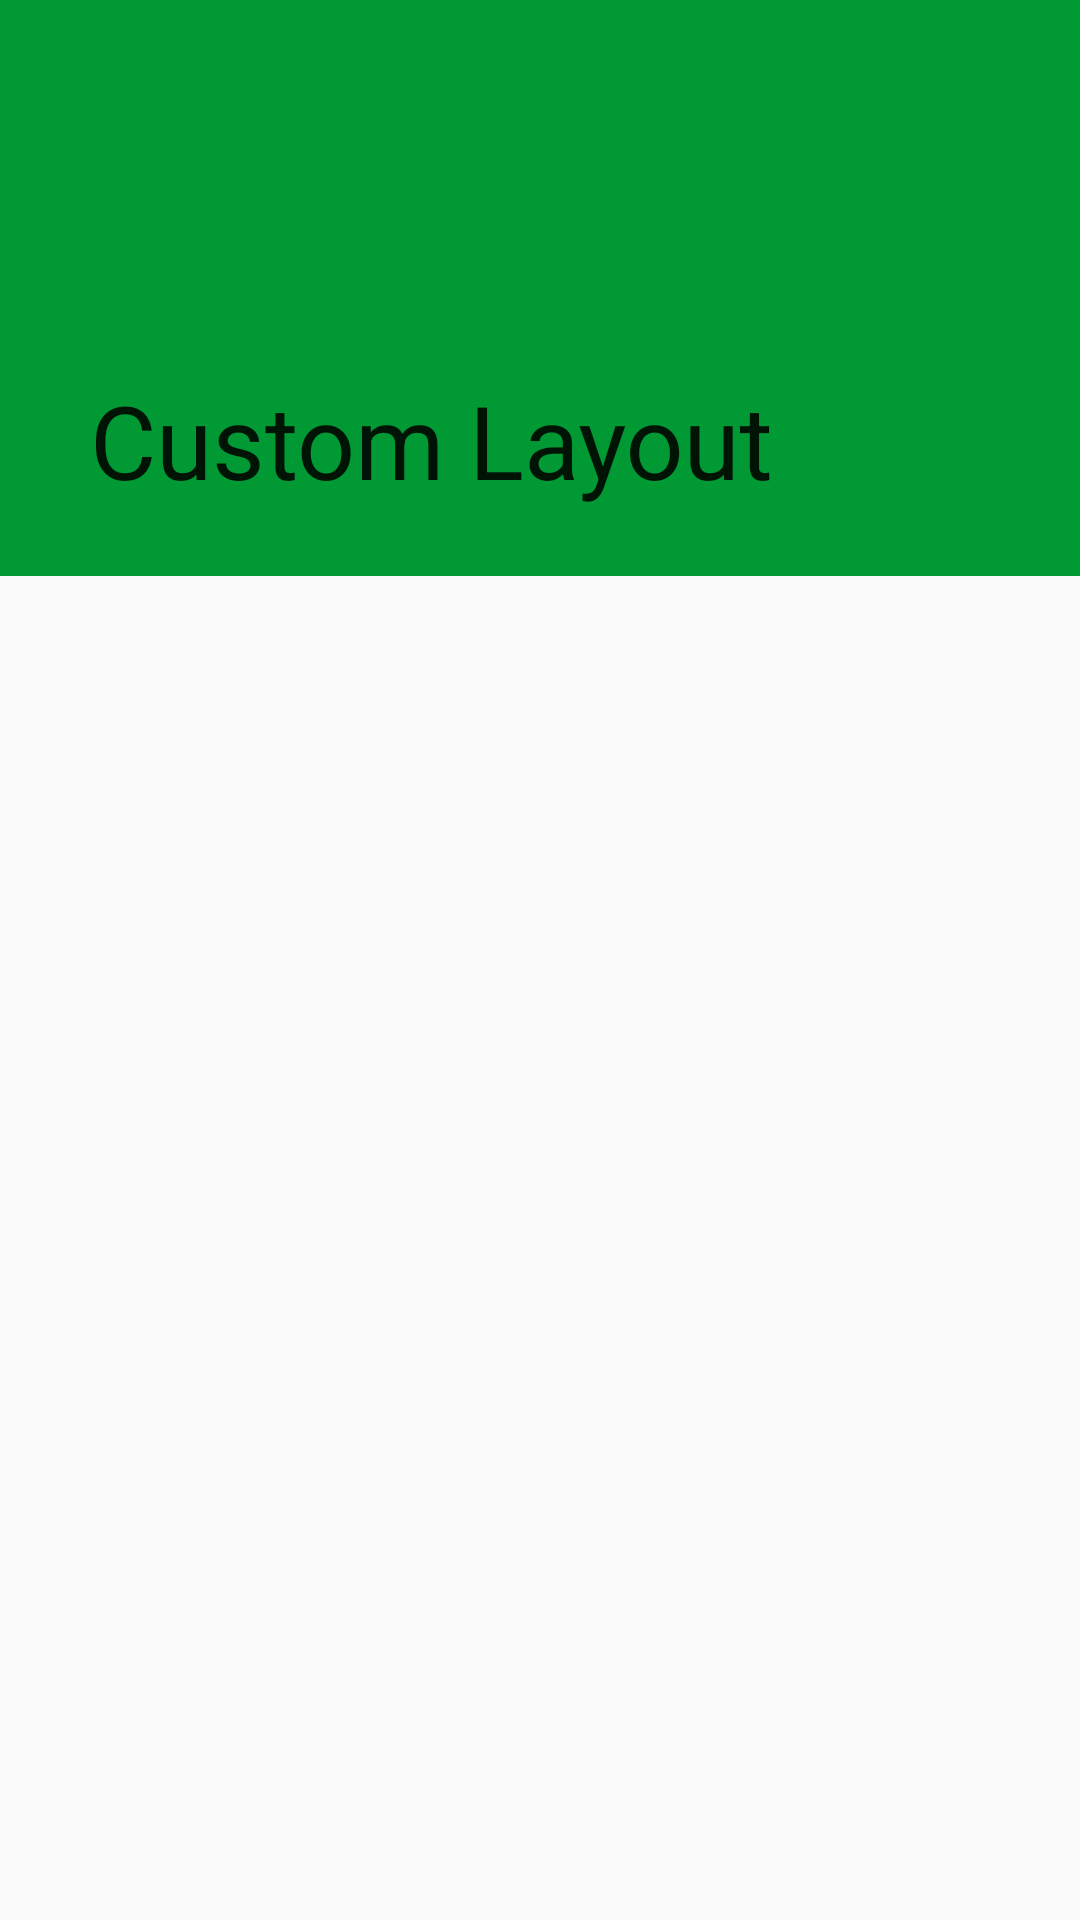

Write the Android layout XML for this screen, with the resource values it uses.
<!-- AndroidManifest.xml: application theme MyTheme -->
<!-- res/layout/activity_main.xml -->
<android.support.design.widget.CoordinatorLayout xmlns:android="http://schemas.android.com/apk/res/android"
    xmlns:app="http://schemas.android.com/apk/res-auto"
    android:layout_width="match_parent"
    android:layout_height="match_parent">


    <android.support.design.widget.AppBarLayout
        android:id="@+id/appBar"
        android:layout_width="match_parent"
        android:layout_height="192dp"
        android:fitsSystemWindows="true">

        <android.support.design.widget.CollapsingToolbarLayout
            android:id="@+id/collapseToolbar"
            android:layout_width="match_parent"
            android:layout_height="match_parent"
            android:fitsSystemWindows="true"
            app:contentScrim="?attr/colorPrimary"
            app:expandedTitleMarginEnd="80dp"
            app:expandedTitleMarginStart="30dp"
            app:layout_scrollFlags="scroll|exitUntilCollapsed"
            app:title="Custom Layout">

            <ImageView
                android:layout_width="match_parent"
                android:layout_height="wrap_content"
                android:fitsSystemWindows="true"
                android:scaleType="fitXY"
                android:src="@drawable/bridge"
                app:layout_collapseMode="pin"
                app:layout_collapseParallaxMultiplier="1.5"/>


            <android.support.v7.widget.Toolbar
                android:id="@+id/toolbar"
                android:layout_width="match_parent"
                android:layout_height="?android:attr/actionBarSize"
                app:layout_collapseMode="pin"/>

        </android.support.design.widget.CollapsingToolbarLayout>

    </android.support.design.widget.AppBarLayout>
    <android.support.design.widget.FloatingActionButton
        android:id="@+id/fab"
        android:layout_width="wrap_content"
        android:layout_height="wrap_content"
        app:backgroundTint="@android:color/holo_blue_dark"
        app:elevation="10dp"
        android:translationZ="10dp"
        android:layout_marginRight="20dp"
        app:layout_anchor="@+id/appBar"
        app:layout_anchorGravity="bottom|right|end"
        app:borderWidth="0dp"
        android:visibility="gone"
        android:src="@drawable/plus" />
    <android.support.v7.widget.RecyclerView
        android:id="@+id/uid"
        android:layout_width="match_parent"
        android:layout_height="match_parent"
        app:layout_behavior="@string/appbar_scrolling_view_behavior" />
</android.support.design.widget.CoordinatorLayout>
<!-- resources referenced by this layout -->
<resources>
  <style name="MyTheme" parent="Theme.AppCompat.Light.NoActionBar">
          
          <item name="colorPrimary">@color/color_primary</item>
          <item name="colorPrimaryDark">@color/color_primary_dark</item>
          <item name="colorAccent">@color/accent_color</item>
          <item name="android:windowTranslucentStatus">false</item>
          <item name="android:windowContentTransitions">true</item>
  
          <item name="android:windowEnterTransition">@android:transition/slide_bottom</item>
          <item name="android:windowExitTransition">@android:transition/slide_bottom</item>
  
          <item name="android:windowAllowEnterTransitionOverlap">true</item>
          <item name="android:windowAllowReturnTransitionOverlap">true</item>
          <item name="android:windowSharedElementEnterTransition">@android:transition/move</item>
          <item name="android:windowSharedElementExitTransition">@android:transition/move</item>
  
          
      </style>
  <color name="color_primary">#009933</color>
  <color name="color_primary_dark">#009933</color>
  <color name="accent_color">#009933</color>
</resources>
